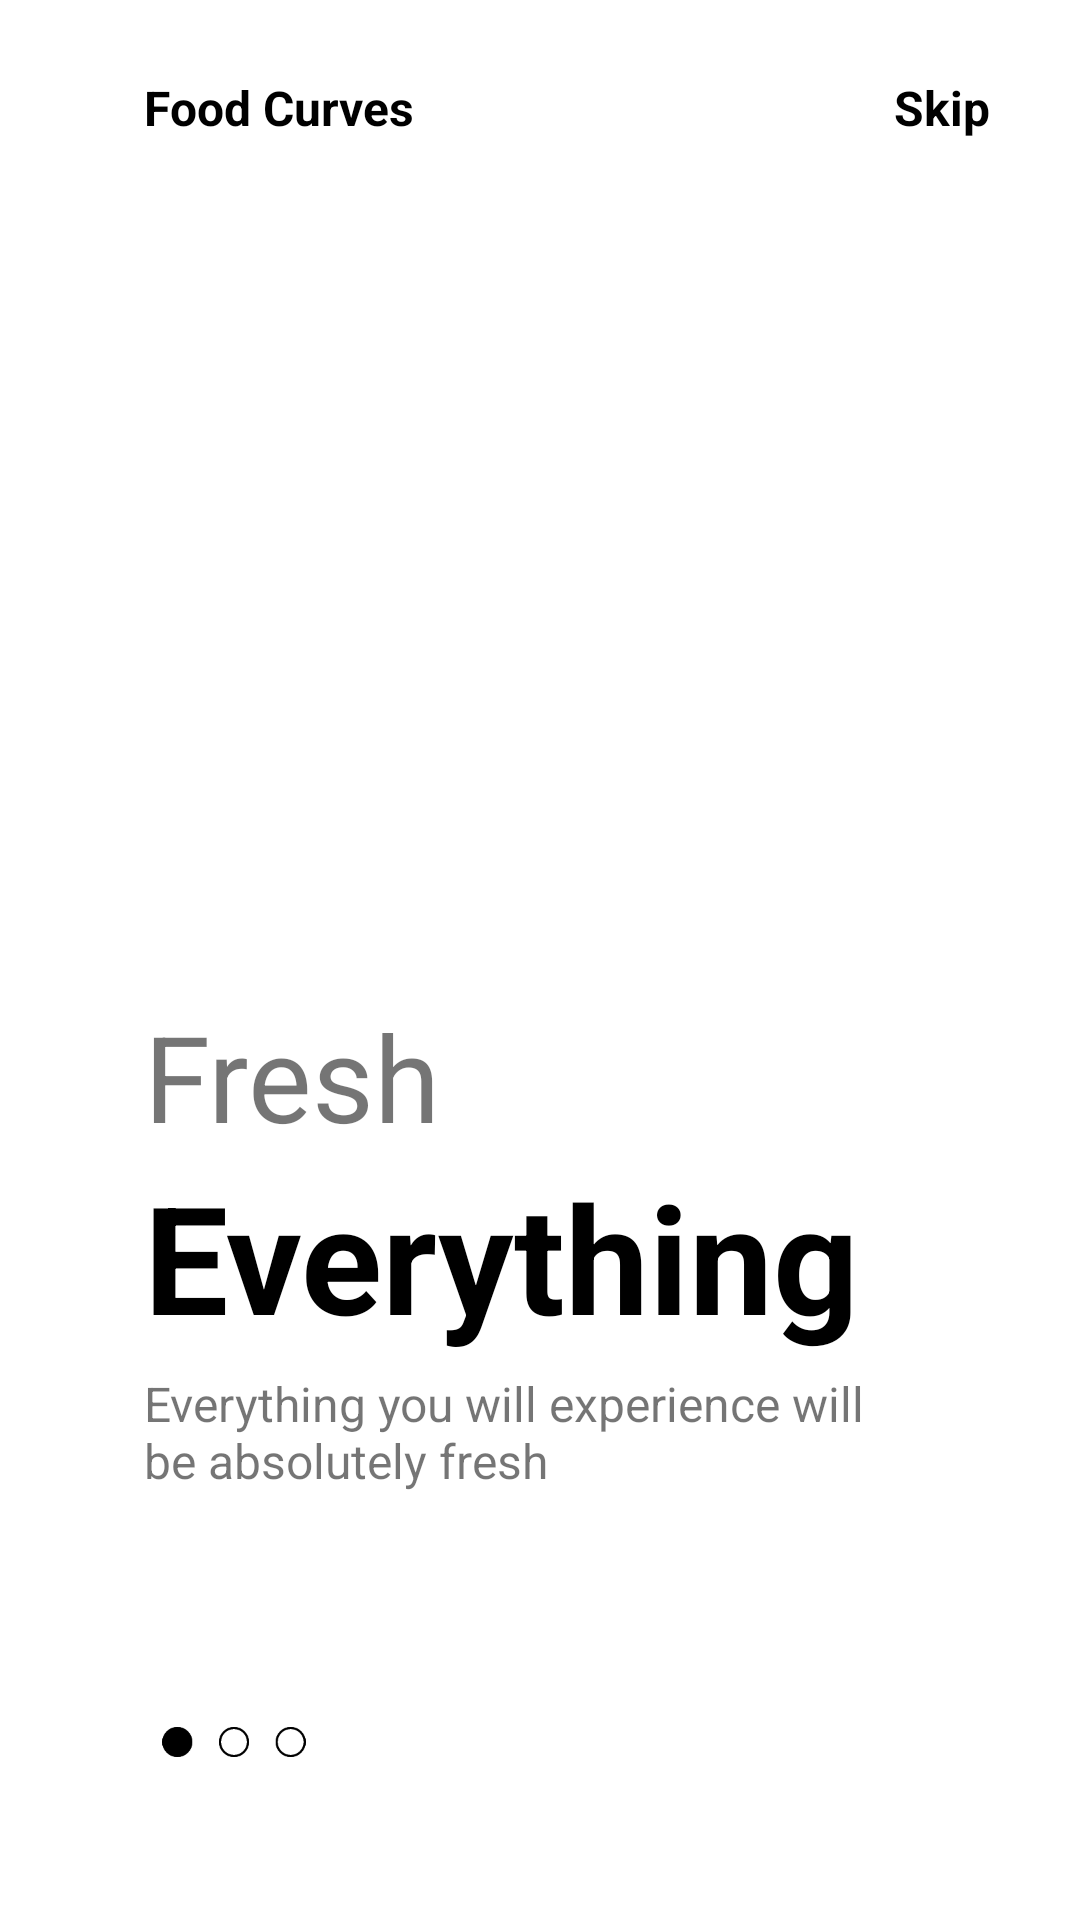

Reconstruct the res/layout file that produces this screen, plus the resources it refers to.
<!-- AndroidManifest.xml: application theme Theme.FoodCurves -->
<!-- res/layout/fragment_on_boarding1.xml -->
<?xml version="1.0" encoding="utf-8"?>
<androidx.constraintlayout.widget.ConstraintLayout
    xmlns:android="http://schemas.android.com/apk/res/android"
    xmlns:app="http://schemas.android.com/apk/res-auto"
    xmlns:tools="http://schemas.android.com/tools"
    android:layout_width="match_parent"
    android:layout_height="match_parent"
    android:background="@color/white">

    <ImageView
        android:id="@+id/imageView"
        android:layout_width="200dp"
        android:layout_height="200dp"
        app:layout_constraintHorizontal_bias="0.3"
        app:layout_constraintVertical_bias="0.3"
        app:layout_constraintBottom_toBottomOf="parent"
        app:layout_constraintEnd_toEndOf="parent"
        app:layout_constraintStart_toStartOf="parent"
        app:layout_constraintTop_toTopOf="parent"
        app:srcCompat="@drawable/img1" />

    <TextView
        android:id="@+id/foodCurvesText"
        android:layout_width="wrap_content"
        android:layout_height="wrap_content"
        android:text="Food Curves"
        android:textSize="16sp"
        android:textColor="@color/black"
        android:textStyle="bold"
        app:layout_constraintVertical_bias="0"
        app:layout_constraintHorizontal_bias="0"
        android:layout_marginTop="25dp"
        app:layout_constraintBottom_toTopOf="@+id/imageView"
        app:layout_constraintEnd_toEndOf="parent"
        app:layout_constraintStart_toStartOf="@+id/imageView"
        app:layout_constraintTop_toTopOf="parent"/>

    <TextView
        android:id="@+id/skip"
        android:layout_width="wrap_content"
        android:layout_height="wrap_content"
        android:text="Skip"
        android:textSize="16sp"
        android:textColor="@color/black"
        android:textStyle="bold"
        app:layout_constraintHorizontal_bias="1"
        android:layout_marginEnd="30dp"
        app:layout_constraintStart_toEndOf="@+id/foodCurvesText"
        app:layout_constraintEnd_toEndOf="parent"
        app:layout_constraintTop_toTopOf="@+id/foodCurvesText"
        app:layout_constraintBottom_toBottomOf="@+id/foodCurvesText"/>

    <TextView
        android:id="@+id/fresh"
        android:layout_width="wrap_content"
        android:layout_height="wrap_content"
        android:text="Fresh"
        android:textSize="40sp"
        app:layout_constraintBottom_toBottomOf="parent"
        app:layout_constraintEnd_toEndOf="parent"
        app:layout_constraintHorizontal_bias="0"
        app:layout_constraintVertical_bias="0"
        app:layout_constraintStart_toStartOf="@+id/imageView"
        app:layout_constraintTop_toBottomOf="@+id/imageView" />

    <TextView
        android:id="@+id/everything"
        android:layout_width="wrap_content"
        android:layout_height="wrap_content"
        android:text="Everything"
        android:textSize="50sp"
        android:textColor="@color/black"
        android:textStyle="bold"
        app:layout_constraintHorizontal_bias="0"
        app:layout_constraintVertical_bias="0"
        app:layout_constraintBottom_toBottomOf="parent"
        app:layout_constraintEnd_toEndOf="parent"
        app:layout_constraintStart_toStartOf="@+id/fresh"
        app:layout_constraintTop_toBottomOf="@+id/fresh" />

    <TextView
        android:id="@+id/start_desc"
        android:layout_width="0dp"
        android:layout_height="0dp"
        android:text="Everything you will experience will be absolutely fresh"
        android:textSize="16sp"
        android:layout_marginTop="5dp"
        app:layout_constraintHeight_percent="0.1"
        app:layout_constraintWidth_percent="0.7"
        app:layout_constraintHorizontal_bias="0"
        app:layout_constraintVertical_bias="0"
        app:layout_constraintStart_toStartOf="@+id/everything"
        app:layout_constraintTop_toBottomOf="@+id/everything"
        app:layout_constraintBottom_toBottomOf="parent"
        app:layout_constraintEnd_toEndOf="parent" />

    <ImageView
        android:layout_width="50dp"
        android:layout_height="10dp"
        android:src="@drawable/tab1"
        app:layout_constraintHorizontal_bias="0"
        app:layout_constraintVertical_bias="0.5"
        android:layout_marginLeft="5dp"
        app:layout_constraintBottom_toBottomOf="parent"
        app:layout_constraintEnd_toEndOf="parent"
        app:layout_constraintTop_toBottomOf="@+id/start_desc"
        app:layout_constraintStart_toStartOf="@+id/start_desc"/>

</androidx.constraintlayout.widget.ConstraintLayout>
<!-- resources referenced by this layout -->
<resources>
  <color name="black">#000000</color>
  <color name="white">#FFFFFF</color>
  <!-- drawable tab1: png bitmap (drawable-v24, 1599 bytes) -->
  <style name="Theme.FoodCurves" parent="Theme.AppCompat.Light.NoActionBar">
          
          <item name="colorPrimary">@color/colorPrimary</item>
          <item name="colorPrimaryVariant">@color/colorPrimary</item>
          <item name="colorOnPrimary">@color/white</item>
          
          <item name="colorSecondary">@color/colorPrimary</item>
          <item name="colorSecondaryVariant">@color/colorPrimary</item>
          <item name="colorOnSecondary">@color/white</item>
          
          <item name="android:statusBarColor" tools:targetApi="l">?attr/colorPrimaryVariant</item>
          
      </style>
  <color name="colorPrimary">#6200EE</color>
</resources>
